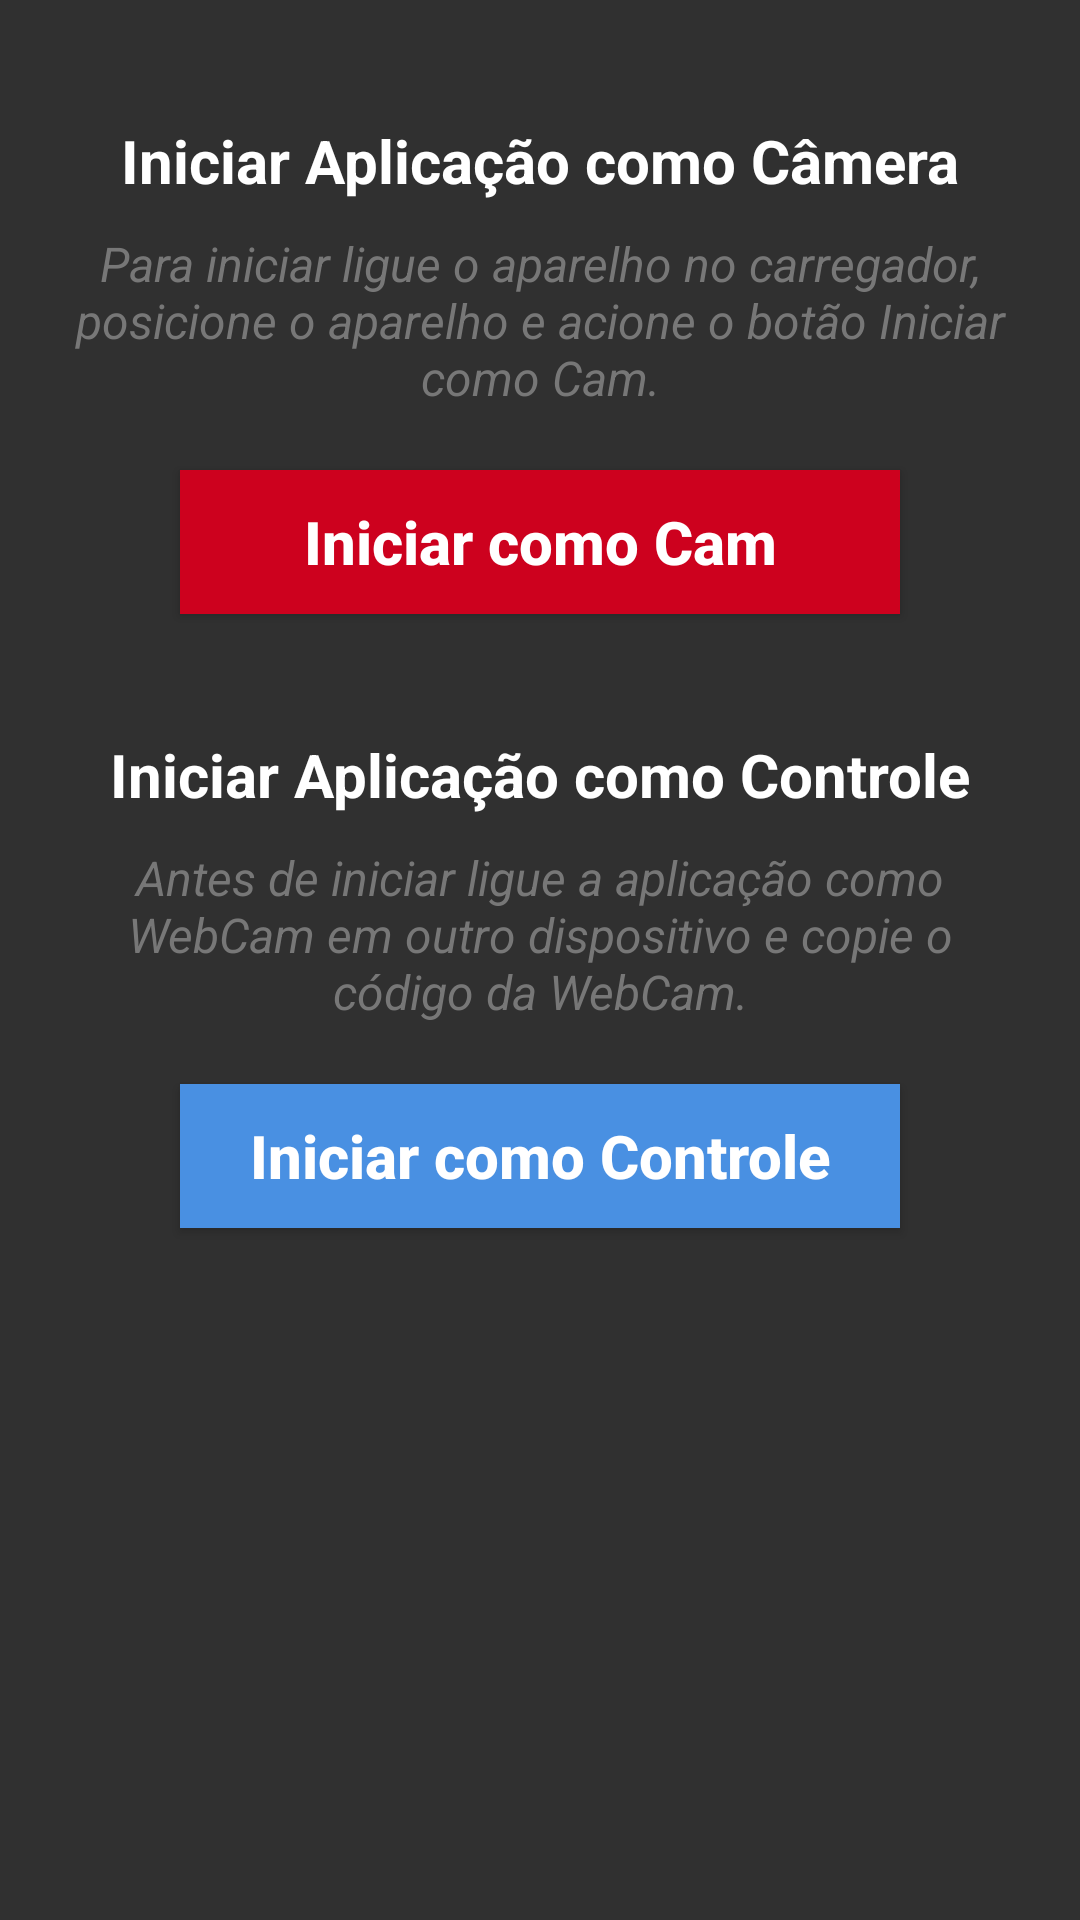

Android layout source for this screen:
<!-- AndroidManifest.xml: application theme AppTheme -->
<!-- res/layout/main.xml -->
<?xml version="1.0" encoding="utf-8"?>
<LinearLayout xmlns:android="http://schemas.android.com/apk/res/android"
    xmlns:tools="http://schemas.android.com/tools"
    android:layout_width="match_parent"
    android:layout_height="match_parent"
    android:orientation="vertical">

    <LinearLayout
        android:id="@+id/layout_container"
        style="@style/defaultContainer"
        android:background="@color/colorBackground">

        <TextView
            android:id="@+id/cam_menu"
            style="@style/defaultMenu"
            android:text="@string/start_camera_application"
            android:textColor="@color/colorFontMain" />

        <TextView
            android:id="@+id/cam_description"
            style="@style/defaultDescription"
            android:text="@string/camera_application_description"
            android:textColor="@color/colorDescription" />

        <Button
            android:id="@+id/cam_btn"
            style="@style/defaultBtn"
            android:background="@color/colorAccent"
            android:text="@string/btn_start_camera"
            android:textColor="@color/colorFontMain" />

        <TextView
            android:id="@+id/controller_menu"
            style="@style/defaultMenu"
            android:text="@string/start_controller_application"
            android:textColor="@color/colorFontMain" />

        <TextView
            android:id="@+id/controller_description"
            style="@style/defaultDescription"
            android:text="@string/controller_application_description"
            android:textColor="@color/colorDescription" />

        <Button
            android:id="@+id/controller_btn"
            style="@style/defaultBtn"
            android:background="@color/colorBlueTone"
            android:text="@string/btn_start_controller"
            android:textColor="@color/colorFontMain" />

    </LinearLayout>


</LinearLayout>
<!-- resources referenced by this layout -->
<resources>
  <color name="colorAccent">#cd011e</color>
  <color name="colorBackground">#303030</color>
  <color name="colorBlueTone">#4990e2</color>
  <color name="colorDescription">#777777</color>
  <color name="colorFontMain">#fff</color>
  <string name="btn_start_camera">Iniciar como Cam</string>
  <string name="btn_start_controller">Iniciar como Controle</string>
  <string name="camera_application_description">Para iniciar ligue o aparelho no carregador, posicione o aparelho e acione o botão "Iniciar como Cam".</string>
  <string name="controller_application_description">Antes de iniciar ligue a aplicação como WebCam em outro dispositivo e  copie o código da WebCam.</string>
  <string name="start_camera_application">Iniciar Aplicação como Câmera</string>
  <string name="start_controller_application">Iniciar Aplicação como Controle</string>
  <style name="defaultBtn">
          <item name="android:layout_width">match_parent</item>
          <item name="android:layout_height">wrap_content</item>
          <item name="android:gravity">center</item>
          <item name="android:textSize">@dimen/font_default</item>
          <item name="android:textStyle">bold</item>
          <item name="android:layout_marginLeft">@dimen/margin_default</item>
          <item name="android:layout_marginRight">@dimen/margin_default</item>
          <item name="android:layout_marginTop">@dimen/margin_med</item>
          <item name="android:layout_marginBottom">@dimen/margin_med</item>
          <item name="android:textAllCaps">false</item>
      </style>
  <style name="defaultContainer">
          <item name="android:layout_width">match_parent</item>
          <item name="android:layout_height">match_parent</item>
          
          <item name="android:orientation">vertical</item>
          <item name="android:paddingLeft">@dimen/margin_med</item>
          <item name="android:paddingRight">@dimen/margin_med</item>
          <item name="android:paddingBottom">@dimen/margin_med</item>
          <item name="android:paddingTop">@dimen/margin_med</item>
          
      </style>
  <style name="defaultDescription">
          <item name="android:layout_width">match_parent</item>
          <item name="android:layout_height">wrap_content</item>
          <item name="android:gravity">center</item>
          <item name="android:textSize">@dimen/font_reduced</item>
          <item name="android:textStyle">italic</item>
          
      </style>
  <style name="defaultMenu">
          <item name="android:layout_width">match_parent</item>
          <item name="android:layout_height">wrap_content</item>
          <item name="android:gravity">center</item>
          <item name="android:textSize">@dimen/font_default</item>
          <item name="android:textStyle">bold</item>
          <item name="android:layout_marginTop">@dimen/margin_med</item>
          <item name="android:layout_marginBottom">@dimen/margin_min</item>
      </style>
  <style name="AppTheme" parent="Theme.AppCompat.Light.DarkActionBar">
          
          <item name="colorPrimary">@color/colorPrimary</item>
          <item name="colorPrimaryDark">@color/colorPrimaryDark</item>
          <item name="colorAccent">@color/colorAccent</item>
      </style>
  <dimen name="font_default">20dp</dimen>
  <dimen name="margin_default">40dp</dimen>
  <dimen name="margin_med">20dp</dimen>
  <dimen name="font_reduced">16dp</dimen>
  <dimen name="margin_min">10dp</dimen>
  <color name="colorPrimary">#212121</color>
  <color name="colorPrimaryDark">#000</color>
</resources>
